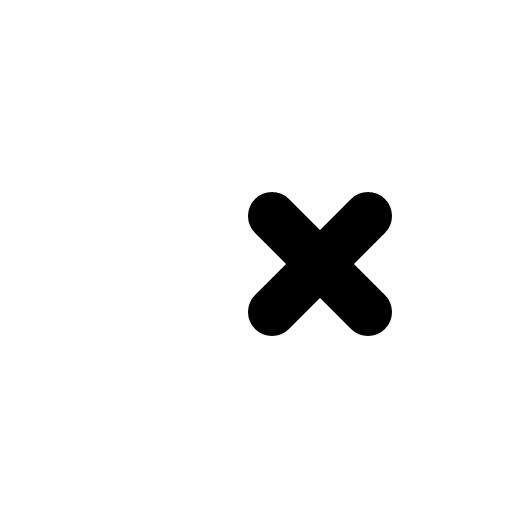
t = 0.00 s
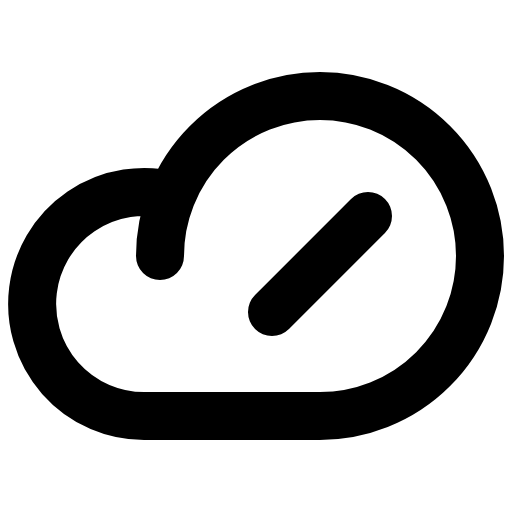
t = 0.60 s
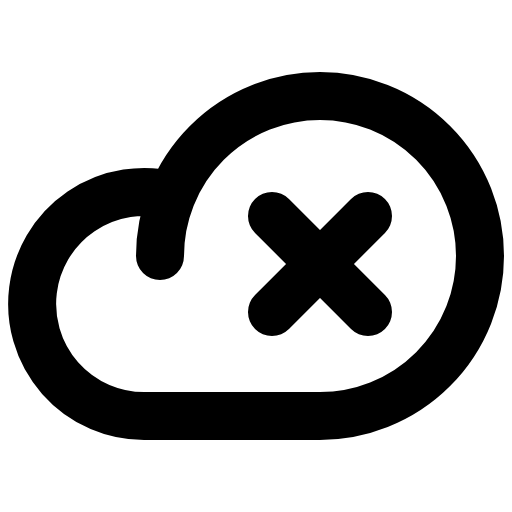
t = 1.35 s
t = 1.73 s: frame unchanged from t = 1.35 s, image omitted
t = 2.48 s: frame unchanged from t = 1.35 s, image omitted
t = 2.85 s: frame unchanged from t = 1.35 s, image omitted

The animated SVG that drew these frames (rendered in a browser with its animation timeline set to each time). Animation: 1 CSS @keyframes rule; one cycle of 3.60 s, repeats indefinitely.

<svg xmlns="http://www.w3.org/2000/svg" viewBox="0 0 256 256">
  <style>
    .draw-line {
      stroke-dasharray: 2000;
      stroke-dashoffset: 0;
    }
    svg:hover .draw-line {
      animation: phosphor-draw-in 3s ease-in-out infinite alternate;
    }
    @keyframes phosphor-draw-in {
      0%   { stroke-dashoffset: 2000; }
      50%  { stroke-dashoffset: 0; }
      100% { stroke-dashoffset: 0; }
    }
  </style><rect width="256" height="256" fill="none"/><path d="M80,128a80,80,0,1,1,80,80H72A56,56,0,1,1,85.92,97.74" fill="none" stroke="currentColor" stroke-linecap="round" stroke-linejoin="round" stroke-width="24" class="draw-line" pathLength="1" style="animation-delay: 0s"/><line x1="184" y1="108" x2="136" y2="156" fill="none" stroke="currentColor" stroke-linecap="round" stroke-linejoin="round" stroke-width="24" class="draw-line" pathLength="1" style="animation-delay: 0.3s"/><line x1="136" y1="108" x2="184" y2="156" fill="none" stroke="currentColor" stroke-linecap="round" stroke-linejoin="round" stroke-width="24" class="draw-line" pathLength="1" style="animation-delay: 0.6s"/></svg>
